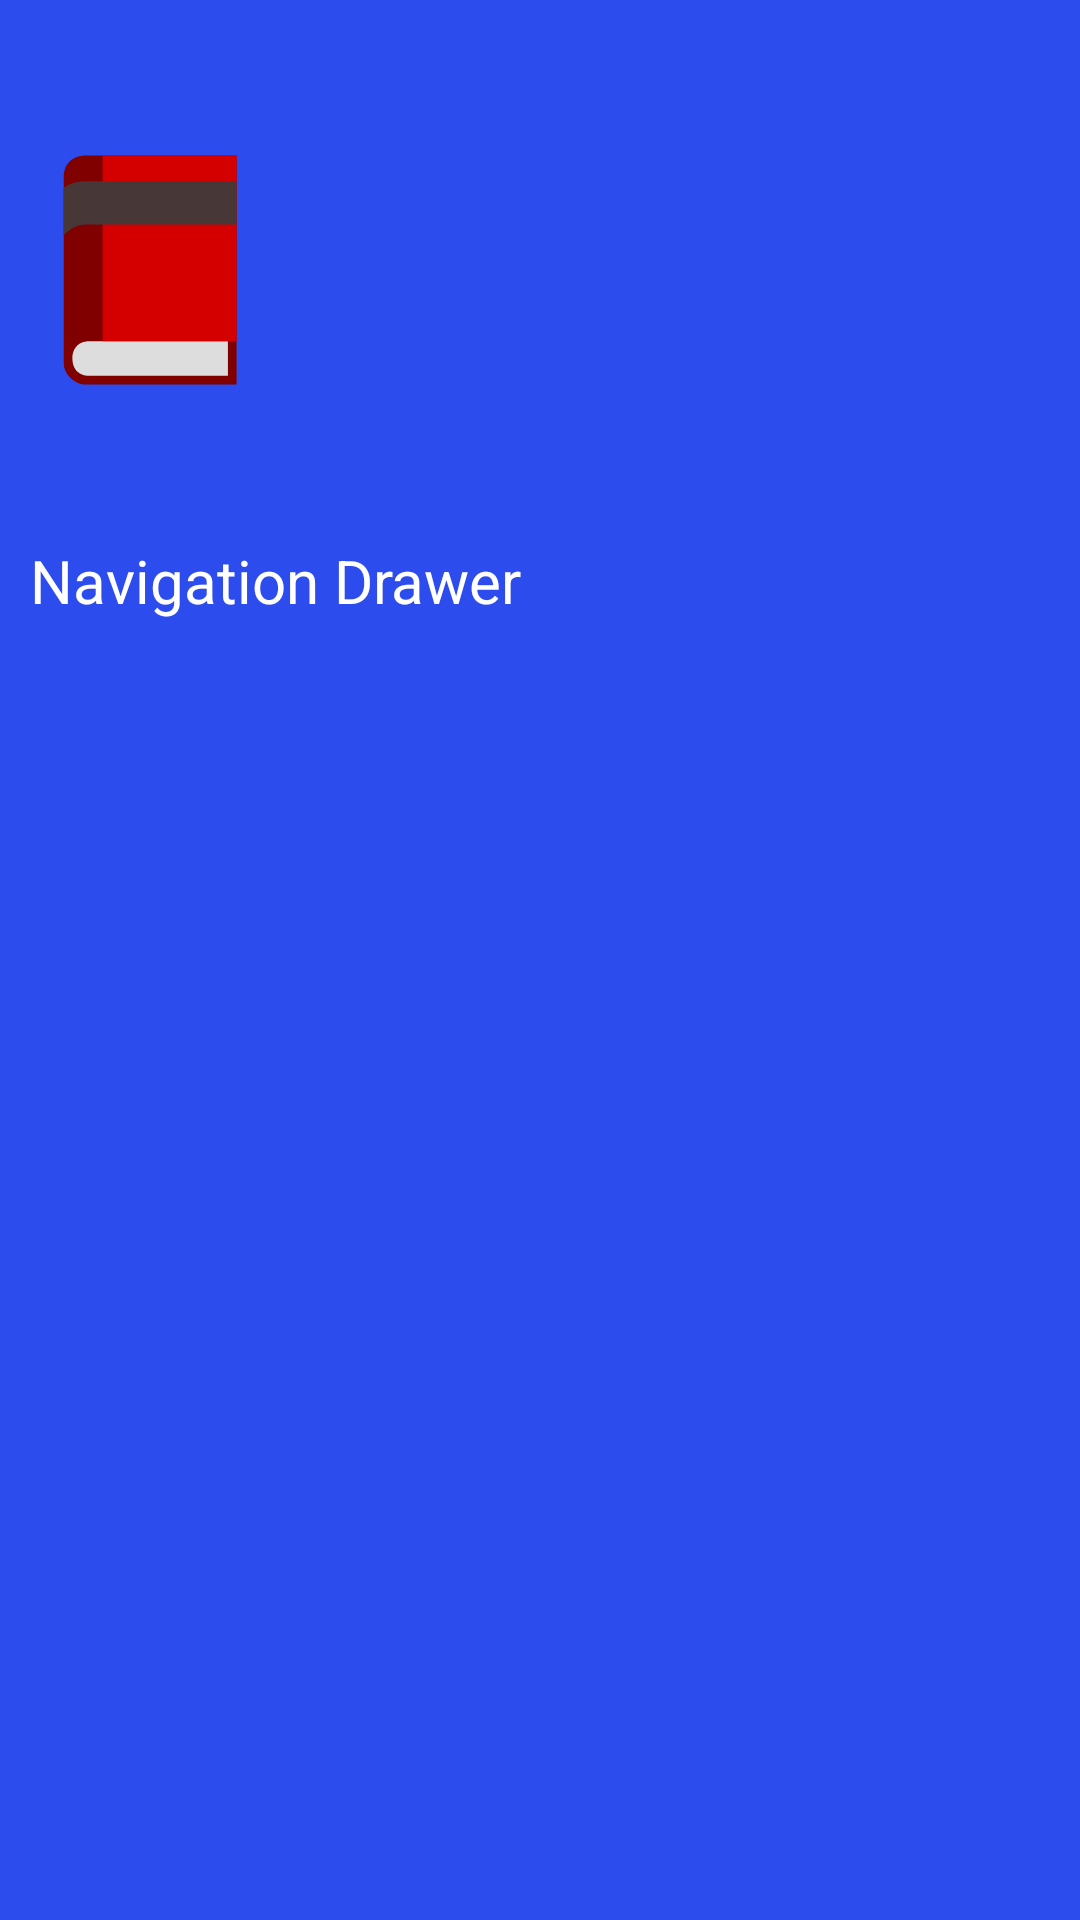

Layout XML and referenced resources for this Android screen:
<!-- AndroidManifest.xml: application theme BookHub -->
<!-- res/layout/drawer_header.xml -->
<?xml version="1.0" encoding="utf-8"?>
<LinearLayout xmlns:android="http://schemas.android.com/apk/res/android"
    android:orientation="vertical"
    android:layout_width="match_parent"
    android:layout_height="230dp"
    android:background="@color/blue"
    android:elevation="40dp">

    <ImageView
        android:layout_width="100dp"
        android:layout_height="100dp"
        android:src="@drawable/book"
        android:layout_marginTop="40dp"
        android:padding="10dp"/>
    <TextView
        android:layout_width="wrap_content"
        android:layout_height="wrap_content"
        android:text="@string/navigation_drawer"
        android:layout_marginTop="40dp"
        android:layout_marginStart="10dp"
        android:textColor="@color/white"
        android:textSize="20sp"/>

</LinearLayout>
<!-- resources referenced by this layout -->
<resources>
  <color name="blue">#2D4CED</color>
  <color name="white">#FFFFFFFF</color>
  <!-- drawable book (drawable) -->
  <vector android:autoMirrored="true" android:height="64dp"
      android:viewportHeight="64" android:viewportWidth="64"
      android:width="64dp" xmlns:android="http://schemas.android.com/apk/res/android">
      <path android:fillColor="#800000" android:pathData="m9.004,7.233 l0,49.534c0,3.456 3.456,5.76 5.76,5.76L55.082,62.527 55.082,1.473 14.764,1.473c-3.456,0 -5.76,2.304 -5.76,5.76z"/>
      <path android:fillColor="#dddddd" android:pathData="m11.308,55.615c0,2.304 1.152,4.608 4.608,4.608l36.863,0 0,-9.216 -36.863,0c-3.456,0 -4.608,2.304 -4.608,4.608z"/>
      <path android:fillColor="#d40000" android:pathData="M19.372,51.007 L55.082,51.007 55.082,1.473 19.372,1.473 19.372,51.007Z"/>
      <path android:fillColor="#483737" android:pathData="m14.763,8.365c-2.327,0 -4.258,0.686 -5.845,1.753l0,12.669c1.664,-1.717 3.634,-2.902 5.845,-2.902l40.319,0 0,-11.52 -40.319,0z"/>
  </vector>
  <string name="navigation_drawer">Navigation Drawer</string>
  <style name="BookHub" parent="Theme.Material3.DayNight.NoActionBar">
          
          <item name="android:textColor">@color/black</item>
          <item name="android:listDivider">@color/blue</item>
          <item name="android:dividerHeight">3dp</item>
          <item name="colorPrimary">@color/blue</item>
          <item name="colorSecondary">@color/blue</item>
          <item name="colorPrimaryDark">@color/blueDark</item>
          <item name="colorAccent">@color/blue</item>
          <item name="android:navigationBarColor">@color/blueDark</item>
  
          
      </style>
  <color name="black">#FF000000</color>
  <color name="blueDark">#802D4CED</color>
</resources>
